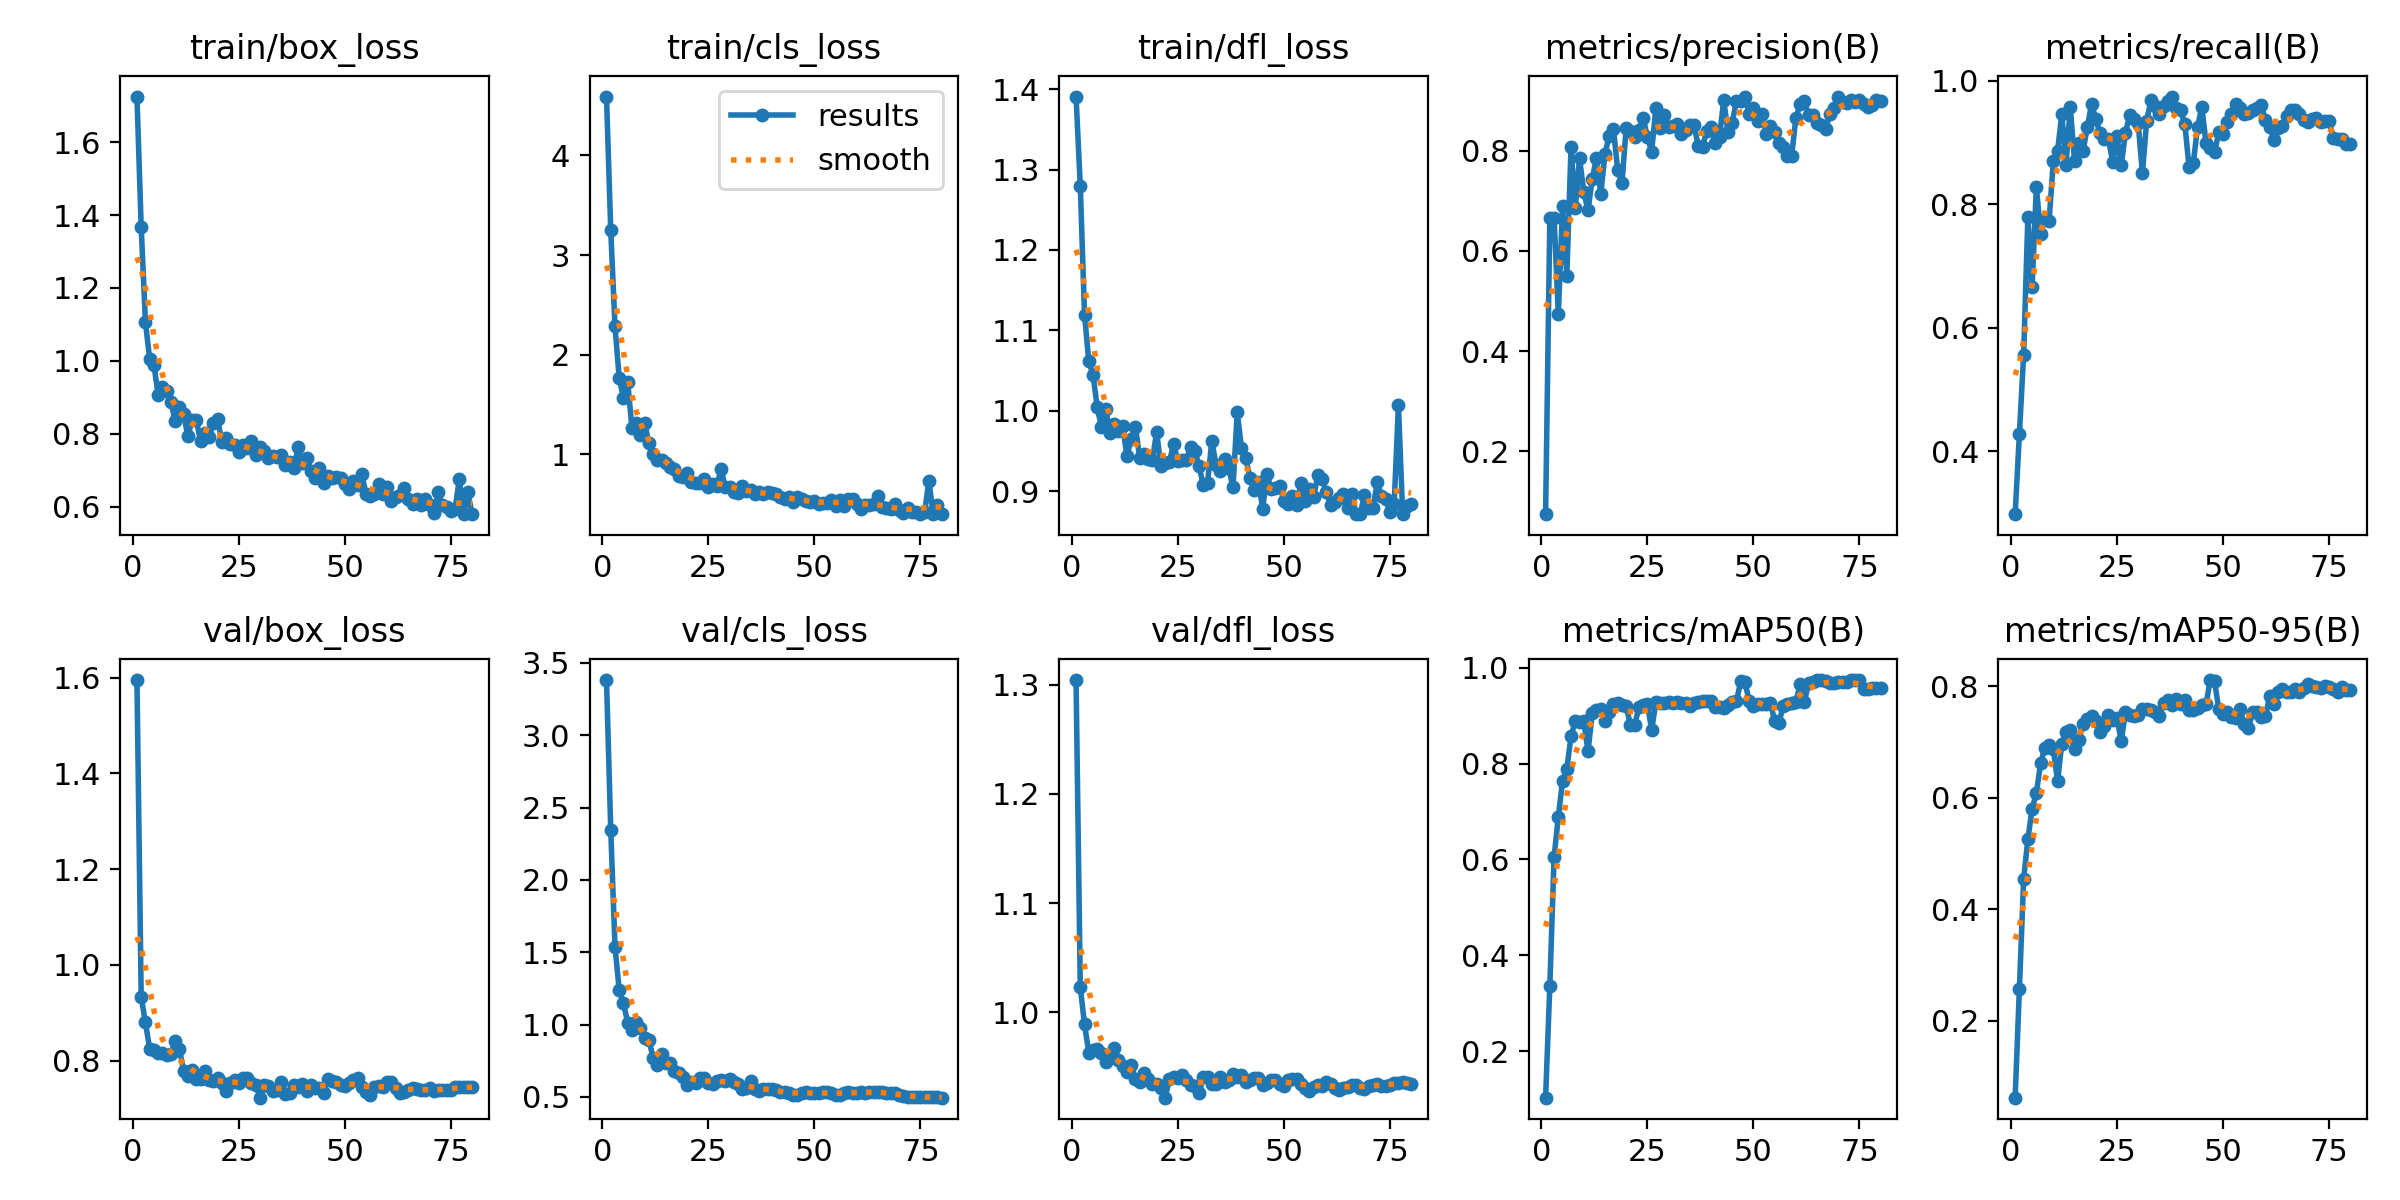

The data file committed next to this chart (first rows):
epoch, time, train/box_loss, train/cls_loss, train/dfl_loss, metrics/precision(B), metrics/recall(B), metrics/mAP50(B), metrics/mAP50-95(B), val/box_loss, val/cls_loss, val/dfl_loss, lr/pg0, lr/pg1, lr/pg2
1, 1.629, 1.725, 4.59, 1.391, 0.0741, 0.2985, 0.1029, 0.0622, 1.595, 3.381, 1.304, 6e-05, 6e-05, 6e-05
2, 3.558, 1.367, 3.248, 1.279, 0.6655, 0.4283, 0.337, 0.2573, 0.9329, 2.347, 1.023, 0.0001235, 0.0001235, 0.0001235
3, 5.242, 1.107, 2.285, 1.119, 0.6658, 0.5562, 0.6048, 0.4533, 0.8797, 1.539, 0.9889, 0.0001853, 0.0001853, 0.0001853
4, 6.862, 1.005, 1.762, 1.062, 0.4736, 0.7798, 0.689, 0.5259, 0.8245, 1.237, 0.9632, 0.0002455, 0.0002455, 0.0002455
5, 8.461, 0.9897, 1.566, 1.044, 0.6887, 0.6656, 0.7641, 0.5801, 0.8218, 1.147, 0.9652, 0.0003042, 0.0003042, 0.0003042
6, 10.07, 0.9063, 1.722, 1.004, 0.5496, 0.8288, 0.7894, 0.6083, 0.8166, 1.013, 0.9661, 0.0003612, 0.0003612, 0.0003612
7, 11.67, 0.9288, 1.264, 0.9791, 0.8072, 0.7525, 0.8566, 0.6614, 0.8151, 0.9597, 0.9627, 0.0004166, 0.0004166, 0.0004166
8, 13.26, 0.9164, 1.313, 1.002, 0.6854, 0.7764, 0.8895, 0.6897, 0.8108, 1.02, 0.9544, 0.0004567, 0.0004567, 0.0004567
9, 14.85, 0.8869, 1.193, 0.9722, 0.7854, 0.7734, 0.8871, 0.6949, 0.8142, 0.9784, 0.9613, 0.0004505, 0.0004505, 0.0004505
10, 16.45, 0.8364, 1.31, 0.9837, 0.7172, 0.8696, 0.8897, 0.6864, 0.8419, 0.9052, 0.9672, 0.0004443, 0.0004443, 0.0004443
11, 17.99, 0.8729, 1.116, 0.9748, 0.6809, 0.8867, 0.8254, 0.6293, 0.8249, 0.8924, 0.9567, 0.0004381, 0.0004381, 0.0004381
12, 19.52, 0.8534, 1.002, 0.9808, 0.7436, 0.9458, 0.905, 0.697, 0.7784, 0.7705, 0.9507, 0.0004319, 0.0004319, 0.0004319
13, 21.09, 0.7937, 0.9449, 0.9431, 0.7864, 0.8642, 0.9125, 0.7182, 0.767, 0.7193, 0.9456, 0.0004258, 0.0004258, 0.0004258
14, 22.67, 0.8376, 0.9402, 0.9651, 0.7129, 0.9579, 0.9136, 0.7206, 0.7802, 0.7994, 0.9518, 0.0004196, 0.0004196, 0.0004196
15, 24.25, 0.8377, 0.9125, 0.98, 0.7938, 0.8695, 0.8899, 0.6867, 0.762, 0.737, 0.9394, 0.0004134, 0.0004134, 0.0004134
16, 25.78, 0.7789, 0.8721, 0.9413, 0.8303, 0.8992, 0.9079, 0.7041, 0.7619, 0.7341, 0.936, 0.0004072, 0.0004072, 0.0004072
17, 27.35, 0.803, 0.8509, 0.9459, 0.8427, 0.8861, 0.9245, 0.7324, 0.778, 0.6815, 0.9444, 0.000401, 0.000401, 0.000401
18, 28.94, 0.7903, 0.779, 0.9397, 0.7614, 0.9246, 0.9274, 0.7412, 0.7596, 0.6633, 0.9387, 0.0003948, 0.0003948, 0.0003948
19, 30.56, 0.8286, 0.774, 0.9389, 0.7349, 0.962, 0.9225, 0.7461, 0.7581, 0.6358, 0.9341, 0.0003886, 0.0003886, 0.0003886
20, 32.27, 0.8416, 0.8129, 0.9735, 0.8461, 0.9389, 0.92, 0.7371, 0.7636, 0.5808, 0.9344, 0.0003824, 0.0003824, 0.0003824
21, 33.84, 0.7773, 0.726, 0.9308, 0.8388, 0.9148, 0.8804, 0.7181, 0.7542, 0.6026, 0.9307, 0.0003763, 0.0003763, 0.0003763
22, 35.4, 0.7888, 0.7156, 0.9349, 0.8276, 0.9051, 0.8806, 0.7289, 0.737, 0.5929, 0.9219, 0.0003701, 0.0003701, 0.0003701
23, 36.97, 0.7721, 0.7129, 0.9362, 0.8408, 0.9051, 0.9181, 0.7488, 0.7531, 0.6269, 0.9389, 0.0003639, 0.0003639, 0.0003639
24, 38.57, 0.7696, 0.7481, 0.9583, 0.8653, 0.8686, 0.9227, 0.7395, 0.7598, 0.6333, 0.9411, 0.0003577, 0.0003577, 0.0003577
25, 40.14, 0.7493, 0.6723, 0.9372, 0.8276, 0.9107, 0.9248, 0.7434, 0.7535, 0.5943, 0.9395, 0.0003515, 0.0003515, 0.0003515
26, 41.69, 0.7693, 0.7019, 0.9385, 0.7979, 0.8631, 0.8703, 0.7016, 0.7632, 0.5899, 0.9431, 0.0003453, 0.0003453, 0.0003453
27, 43.23, 0.762, 0.681, 0.9389, 0.8855, 0.9154, 0.928, 0.7529, 0.7629, 0.6084, 0.9385, 0.0003391, 0.0003391, 0.0003391
28, 44.82, 0.7792, 0.852, 0.9546, 0.8462, 0.9447, 0.9261, 0.7473, 0.7524, 0.6147, 0.9337, 0.0003329, 0.0003329, 0.0003329
29, 46.37, 0.7422, 0.6696, 0.9498, 0.8707, 0.9384, 0.9262, 0.7467, 0.7494, 0.611, 0.9325, 0.0003268, 0.0003268, 0.0003268
30, 47.91, 0.7625, 0.6763, 0.9309, 0.848, 0.9319, 0.9284, 0.7483, 0.7226, 0.623, 0.9257, 0.0003206, 0.0003206, 0.0003206
31, 49.45, 0.7521, 0.6231, 0.9076, 0.8489, 0.8502, 0.9268, 0.7593, 0.7494, 0.6056, 0.9407, 0.0003144, 0.0003144, 0.0003144
32, 51.02, 0.7331, 0.6064, 0.9096, 0.8533, 0.9345, 0.9278, 0.7592, 0.7462, 0.5904, 0.9412, 0.0003082, 0.0003082, 0.0003082
33, 52.61, 0.7381, 0.6859, 0.9622, 0.8327, 0.969, 0.9275, 0.7579, 0.7367, 0.5559, 0.9346, 0.000302, 0.000302, 0.000302
34, 54.16, 0.735, 0.6346, 0.9329, 0.8411, 0.9592, 0.9264, 0.7533, 0.7393, 0.559, 0.9348, 0.0002958, 0.0002958, 0.0002958
35, 55.71, 0.7408, 0.641, 0.9247, 0.8519, 0.9455, 0.9196, 0.7466, 0.7548, 0.6071, 0.9407, 0.0002896, 0.0002896, 0.0002896
36, 57.26, 0.7136, 0.6027, 0.94, 0.8514, 0.9586, 0.9269, 0.7705, 0.7311, 0.5512, 0.9361, 0.0002834, 0.0002834, 0.0002834
37, 58.83, 0.7231, 0.6176, 0.9282, 0.8085, 0.9668, 0.9284, 0.7747, 0.7331, 0.5386, 0.9378, 0.0002772, 0.0002772, 0.0002772
38, 60.49, 0.7064, 0.6005, 0.9045, 0.8082, 0.9746, 0.9302, 0.7668, 0.7495, 0.5522, 0.9434, 0.0002711, 0.0002711, 0.0002711
39, 62.04, 0.7632, 0.6226, 0.9981, 0.8394, 0.9561, 0.93, 0.7761, 0.7451, 0.5575, 0.9412, 0.0002649, 0.0002649, 0.0002649
40, 63.62, 0.7186, 0.6073, 0.9536, 0.8471, 0.9527, 0.9314, 0.7679, 0.7504, 0.5565, 0.9431, 0.0002587, 0.0002587, 0.0002587
41, 65.17, 0.7346, 0.5965, 0.9409, 0.8149, 0.9299, 0.9192, 0.7754, 0.7373, 0.5475, 0.9359, 0.0002525, 0.0002525, 0.0002525
42, 66.71, 0.6973, 0.5661, 0.9163, 0.8279, 0.8606, 0.9187, 0.7567, 0.7481, 0.5322, 0.938, 0.0002463, 0.0002463, 0.0002463
43, 68.25, 0.6777, 0.5519, 0.9011, 0.9012, 0.8665, 0.9157, 0.7566, 0.7437, 0.5331, 0.9398, 0.0002401, 0.0002401, 0.0002401
44, 69.78, 0.7072, 0.5696, 0.9118, 0.8367, 0.9254, 0.9221, 0.7603, 0.743, 0.5269, 0.9397, 0.0002339, 0.0002339, 0.0002339
45, 71.33, 0.6642, 0.5171, 0.8781, 0.8562, 0.9575, 0.9286, 0.7664, 0.733, 0.5112, 0.9333, 0.0002278, 0.0002278, 0.0002278
46, 72.88, 0.6852, 0.5665, 0.9214, 0.9001, 0.8999, 0.9297, 0.7675, 0.7614, 0.5128, 0.9355, 0.0002216, 0.0002216, 0.0002216
47, 74.44, 0.679, 0.55, 0.9021, 0.8997, 0.8911, 0.9723, 0.8108, 0.7565, 0.5278, 0.9383, 0.0002154, 0.0002154, 0.0002154
48, 76.02, 0.6817, 0.5326, 0.9043, 0.9082, 0.884, 0.9706, 0.8094, 0.756, 0.536, 0.9379, 0.0002092, 0.0002092, 0.0002092
49, 77.57, 0.6783, 0.5246, 0.9067, 0.8735, 0.9164, 0.9302, 0.7585, 0.7496, 0.5267, 0.934, 0.000203, 0.000203, 0.000203
50, 79.11, 0.6631, 0.5272, 0.8876, 0.8863, 0.9137, 0.9206, 0.7493, 0.7466, 0.5234, 0.9324, 0.0001968, 0.0001968, 0.0001968
51, 80.67, 0.6472, 0.4979, 0.8841, 0.8603, 0.933, 0.9242, 0.7538, 0.7541, 0.5262, 0.9377, 0.0001906, 0.0001906, 0.0001906
52, 82.21, 0.671, 0.5129, 0.894, 0.8735, 0.9466, 0.9242, 0.7438, 0.7585, 0.5347, 0.9386, 0.0001844, 0.0001844, 0.0001844
53, 83.74, 0.6587, 0.5077, 0.8825, 0.8325, 0.9621, 0.9241, 0.7436, 0.7635, 0.5347, 0.9394, 0.0001782, 0.0001782, 0.0001782
54, 85.29, 0.6904, 0.5422, 0.9096, 0.8497, 0.9564, 0.9268, 0.7588, 0.7454, 0.525, 0.9348, 0.0001721, 0.0001721, 0.0001721
55, 86.85, 0.635, 0.482, 0.8882, 0.8371, 0.947, 0.889, 0.7312, 0.7342, 0.5151, 0.9307, 0.0001659, 0.0001659, 0.0001659
56, 88.47, 0.6287, 0.5398, 0.9028, 0.8164, 0.9484, 0.8838, 0.7242, 0.729, 0.5154, 0.928, 0.0001597, 0.0001597, 0.0001597
57, 90.03, 0.6358, 0.4853, 0.8923, 0.807, 0.952, 0.9208, 0.7533, 0.7456, 0.5289, 0.9318, 0.0001535, 0.0001535, 0.0001535
58, 91.56, 0.6623, 0.5488, 0.9203, 0.7895, 0.9552, 0.9247, 0.7536, 0.7479, 0.5358, 0.9331, 0.0001473, 0.0001473, 0.0001473
59, 93.11, 0.6355, 0.5557, 0.9155, 0.7897, 0.9603, 0.9264, 0.7451, 0.7449, 0.5266, 0.9329, 0.0001411, 0.0001411, 0.0001411
60, 94.64, 0.6553, 0.5058, 0.8986, 0.8651, 0.9367, 0.9278, 0.7462, 0.7557, 0.5291, 0.9366, 0.0001349, 0.0001349, 0.0001349
... 20 more rows
